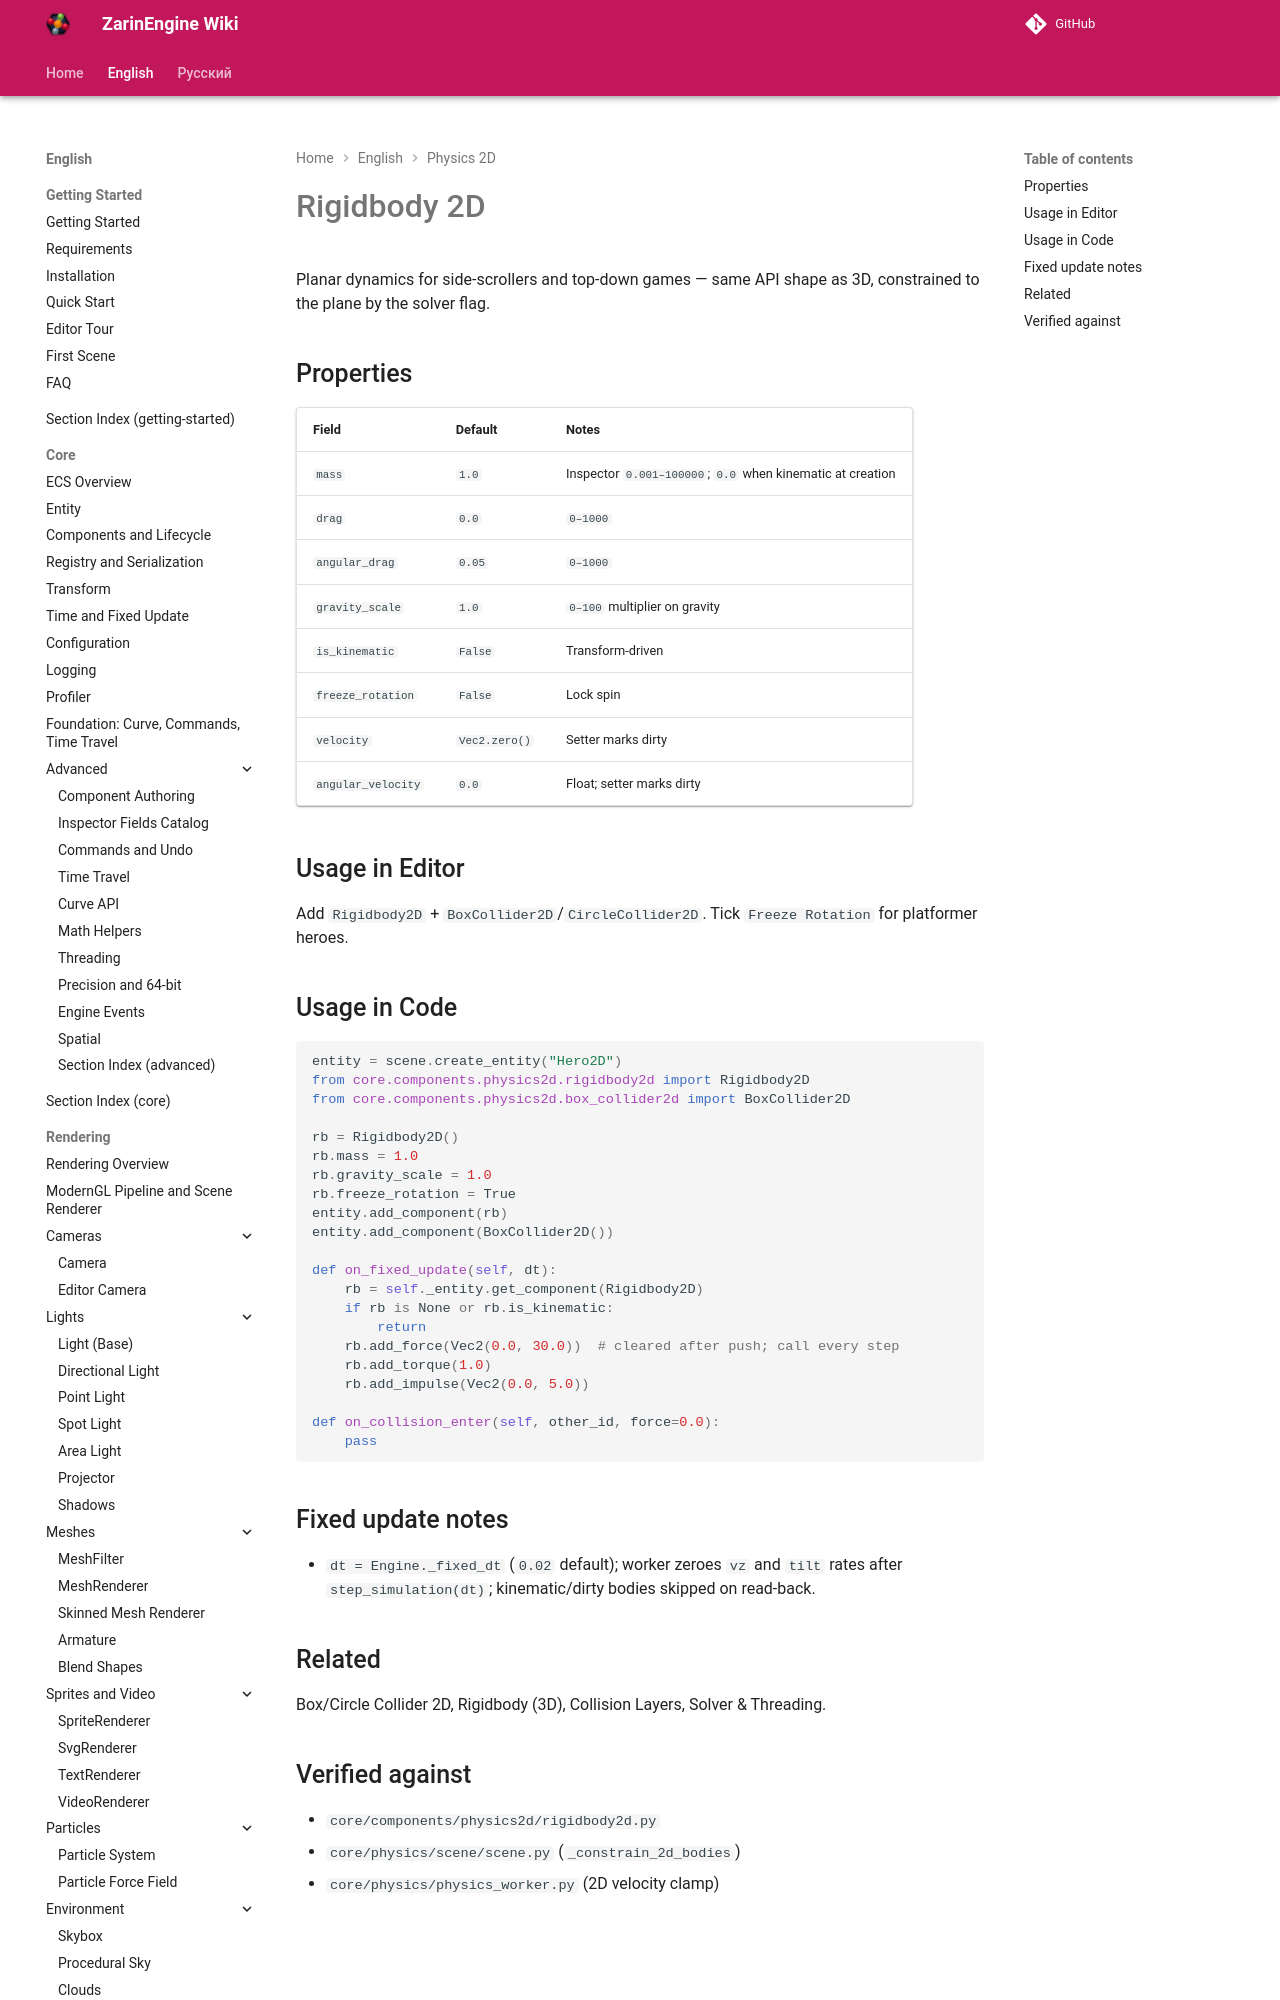

repository: EgorKonstrukt/ZarinEngineWiki · page: en/physics-2d/rigidbody2d/index.html · generator: mkdocs

# Rigidbody 2D

Planar dynamics for side-scrollers and top-down games — same API shape as 3D, constrained to the plane by the solver flag.

## Properties

| Field | Default | Notes |
|---|---|---|
| `mass` | `1.0` | Inspector `0.001–100000`; `0.0` when kinematic at creation |
| `drag` | `0.0` | `0–1000` |
| `angular_drag` | `0.05` | `0–1000` |
| `gravity_scale` |
